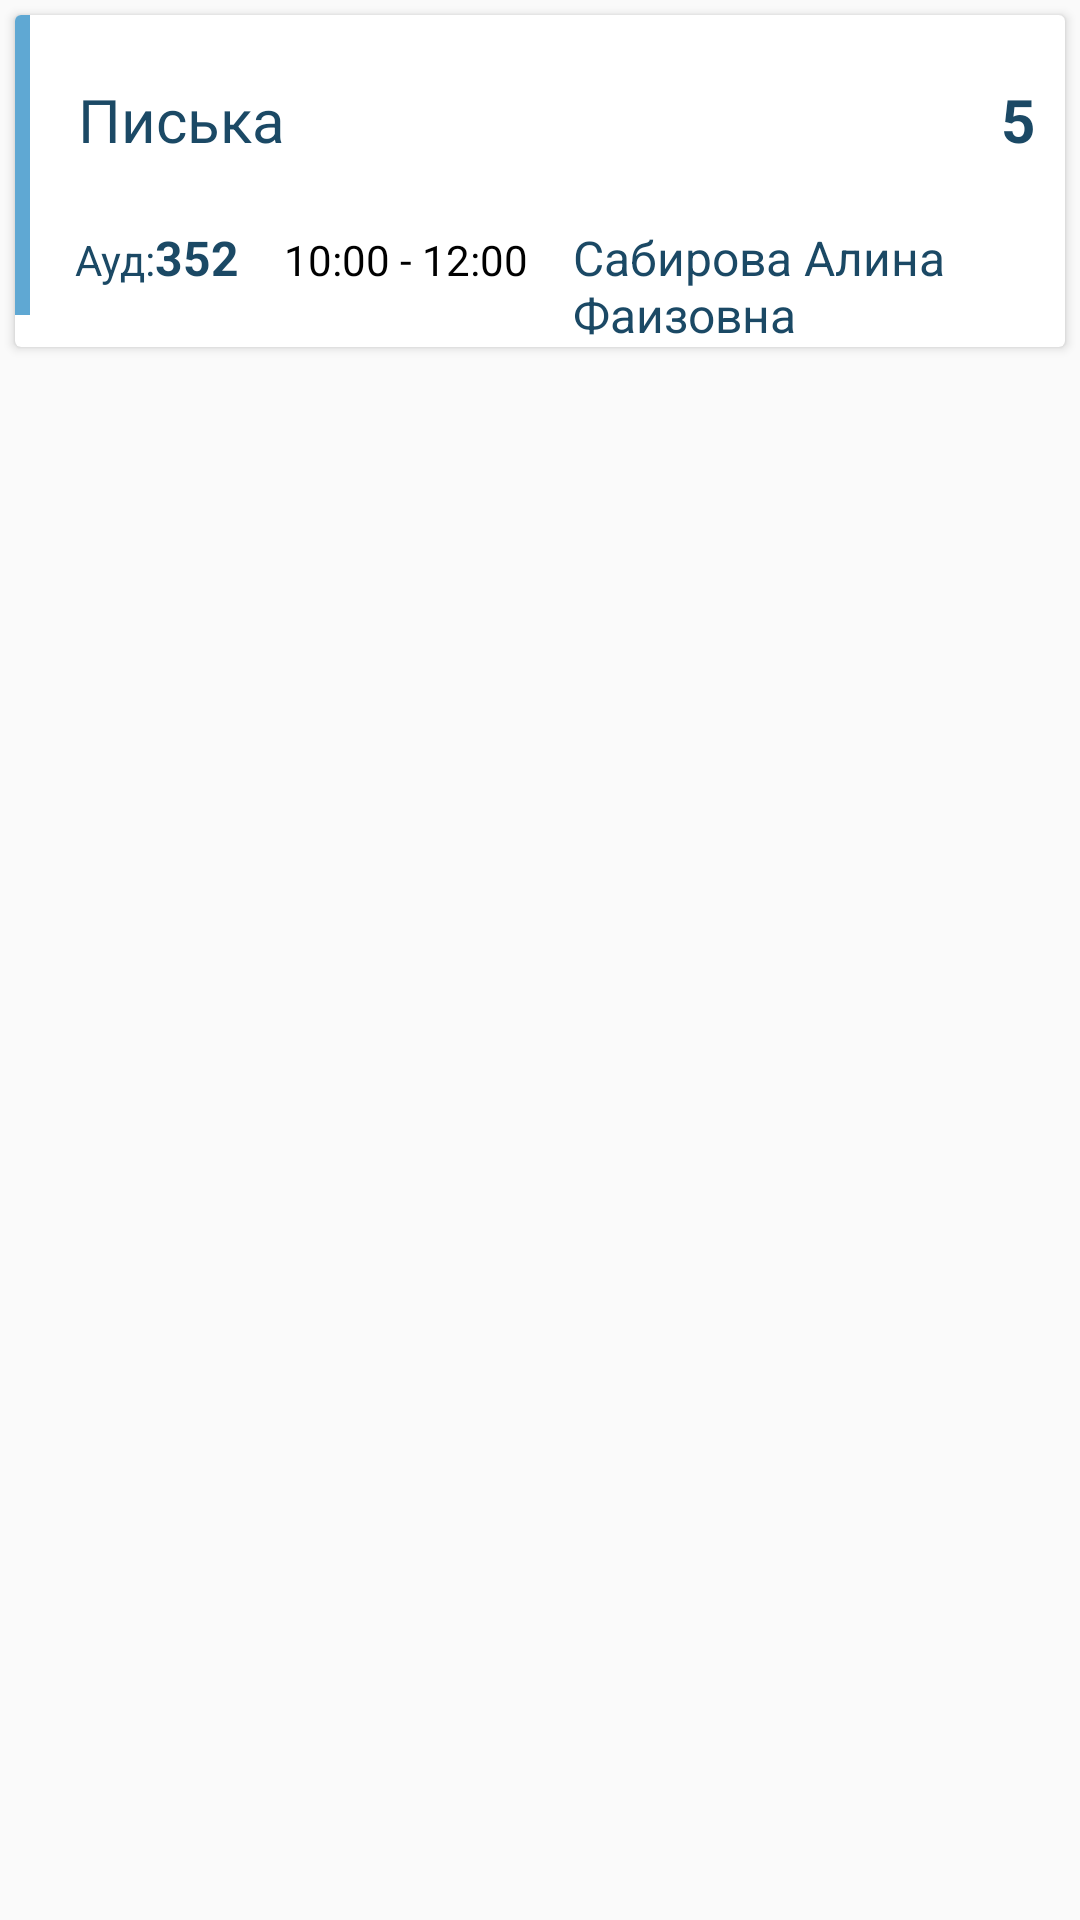

Write the Android layout XML for this screen, with the resource values it uses.
<!-- AndroidManifest.xml: application theme Theme.Elek -->
<!-- res/layout/shedule_recycler.xml -->
<?xml version="1.0" encoding="utf-8"?>
<RelativeLayout xmlns:android="http://schemas.android.com/apk/res/android"
    xmlns:tools="http://schemas.android.com/tools"
    android:layout_width="match_parent"
    android:layout_height="wrap_content"
    android:id="@+id/mainLayout">

    <androidx.cardview.widget.CardView
        android:layout_width="match_parent"
        android:layout_height="wrap_content"
        android:layout_marginStart="5dp"
        android:layout_marginTop="5dp"
        android:layout_marginEnd="5dp"
        android:layout_marginBottom="5dp"
        android:background="@color/white">

        <ImageView
            android:id="@+id/visit"
            android:layout_width="5dp"
            android:layout_height="100dp"
            android:layout_weight="0"
            android:src="@drawable/visit_line_blue" />

        <LinearLayout
            android:layout_width="match_parent"
            android:layout_height="wrap_content"
            android:layout_marginLeft="5dp"
            android:orientation="vertical">


            <LinearLayout
                android:layout_width="match_parent"
                android:layout_height="70dp"
                android:orientation="horizontal">

                <TextView
                    android:id="@+id/sub_name"
                    android:layout_width="wrap_content"
                    android:layout_height="wrap_content"
                    android:layout_gravity="center"
                    android:layout_marginStart="16dp"
                    android:layout_weight="1"
                    android:text="Писька"
                    android:textColor="@color/accent"
                    android:textSize="20sp" />

                <TextView
                    android:id="@+id/mark"
                    android:layout_width="wrap_content"
                    android:layout_height="wrap_content"
                    android:layout_gravity="center"
                    android:layout_margin="10dp"
                    android:layout_marginStart="16dp"
                    android:layout_marginEnd="20dp"
                    android:layout_weight="0"
                    android:text="5"
                    android:textColor="@color/accent"
                    android:textSize="20sp"
                    android:textStyle="bold" />
            </LinearLayout>

            <LinearLayout
                android:layout_width="match_parent"
                android:layout_height="wrap_content"
                android:orientation="horizontal">

                <TextView
                    android:layout_width="wrap_content"
                    android:layout_height="wrap_content"
                    android:layout_marginLeft="15dp"
                    android:text="Ауд:"
                    android:textColor="@color/primary_text" />

                <TextView
                    android:id="@+id/aud"
                    android:layout_width="wrap_content"
                    android:layout_height="wrap_content"
                    android:layout_weight="0"
                    android:text="352"
                    android:textColor="@color/primary_text"
                    android:textSize="16sp"
                    android:textStyle="bold" />


                <TextView
                    android:id="@+id/time"
                    android:layout_width="wrap_content"
                    android:layout_height="wrap_content"
                    android:layout_marginHorizontal="15dp"
                    android:text="10:00 - 12:00" />

                <TextView
                    android:id="@+id/pre"
                    android:layout_width="wrap_content"
                    android:layout_height="wrap_content"
                    android:layout_marginRight="5dp"
                    android:layout_weight="1"
                    android:text="Сабирова Алина Фаизовна"
                    android:textColor="@color/primary_text"
                    android:textSize="16sp" />
            </LinearLayout>

        </LinearLayout>


    </androidx.cardview.widget.CardView>
</RelativeLayout>
<!-- resources referenced by this layout -->
<resources>
  <color name="accent">#1b4965</color>
  <color name="primary_text">#1b4965</color>
  <color name="white">#FFFFFFFF</color>
  <!-- drawable visit_line_blue (drawable) -->
  <shape xmlns:android="http://schemas.android.com/apk/res/android"
      android:shape="rectangle">
      <stroke android:width="3dp" android:color="@color/secondary_text" />
      <size android:width="6dp" />
      <solid android:color="@color/secondary_text"/>
  
  </shape>
  <style name="Theme.Elek" parent="Theme.MaterialComponents.DayNight.NoActionBar.Bridge">
          <item name="colorPrimary">@color/primary</item>
          <item name="colorPrimaryDark">@color/primary_dark</item>
          <item name="colorSecondary">@color/secondary_text</item>
          <item name="android:statusBarColor">@color/primary_dark</item>
          <item name="android:textColor">@color/black</item>
          <item name="backgroundColor">@color/white</item>
      </style>
  <color name="secondary_text">#5fa8d3</color>
  <color name="primary">#cae9ff</color>
  <color name="primary_dark">#62b6cb</color>
  <color name="black">#000000</color>
</resources>
